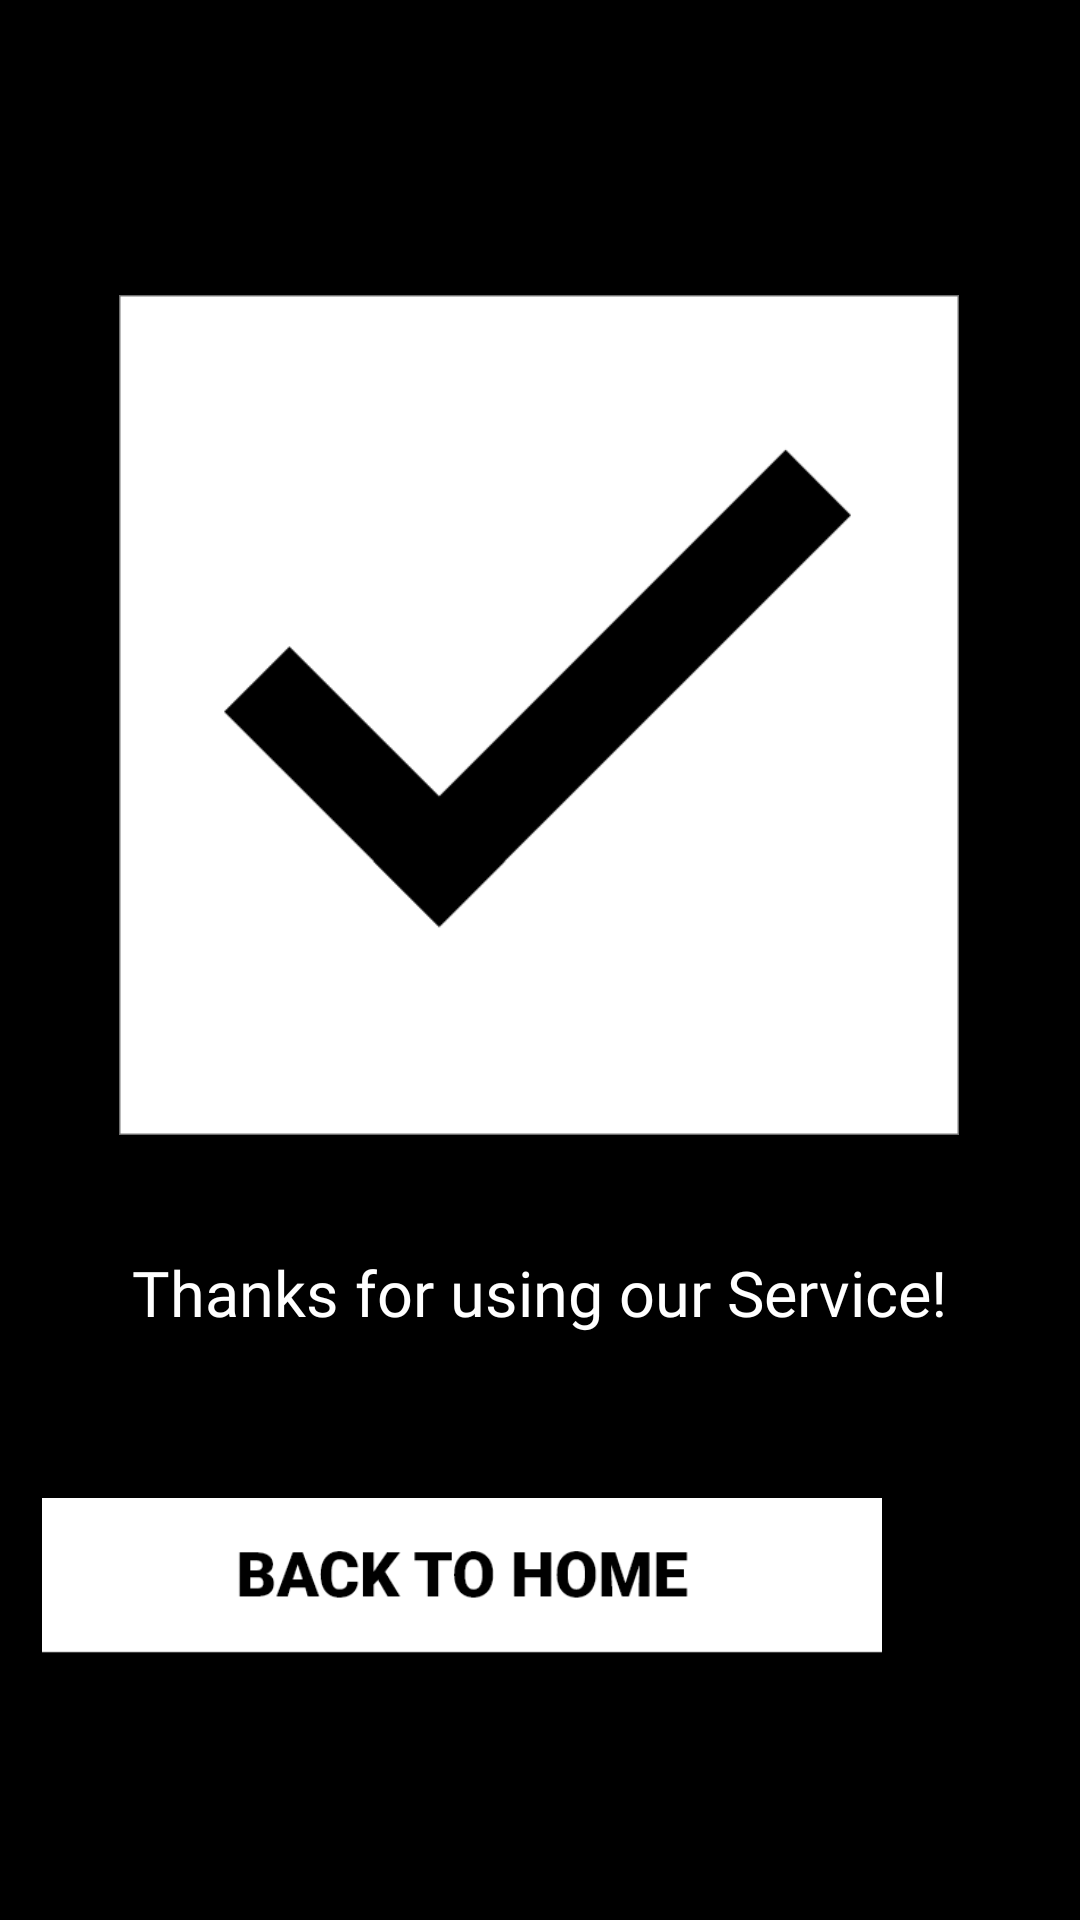

Layout XML and referenced resources for this Android screen:
<!-- AndroidManifest.xml: application theme Theme.YZStore -->
<!-- res/layout/activity_complete.xml -->
<?xml version="1.0" encoding="utf-8"?>
<androidx.constraintlayout.widget.ConstraintLayout xmlns:android="http://schemas.android.com/apk/res/android"
    xmlns:app="http://schemas.android.com/apk/res-auto"
    xmlns:tools="http://schemas.android.com/tools"
    android:layout_width="match_parent"
    android:layout_height="match_parent"
    tools:context=".OrderActivity"
    android:background="#000000">


    <TextView
        android:id="@+id/mainTitle2"
        android:layout_width="280dp"
        android:layout_height="55dp"
        android:layout_gravity="center"
        android:layout_marginStart="65dp"
        android:layout_marginEnd="66dp"
        android:layout_marginBottom="41dp"
        android:fontFamily="@font/roboto_black"
        android:gravity="center"
        android:text="Thanks for using our Service!"
        android:textColor="#FFFFFF"
        android:textSize="21sp"
        app:layout_constraintBottom_toTopOf="@+id/BackButton"
        app:layout_constraintEnd_toEndOf="parent"
        app:layout_constraintStart_toStartOf="parent" />

    <LinearLayout
        android:layout_width="match_parent"
        android:layout_height="wrap_content"
        android:layout_marginTop="52dp"
        android:layout_marginBottom="82dp"
        android:gravity="center"
        android:orientation="horizontal"
        app:layout_constraintBottom_toTopOf="@+id/mainicon"
        app:layout_constraintEnd_toEndOf="parent"
        app:layout_constraintHorizontal_bias="0.0"
        app:layout_constraintStart_toStartOf="parent"
        app:layout_constraintTop_toTopOf="parent">

        <TextView
            android:id="@+id/mainTitle"
            android:layout_width="280dp"
            android:layout_height="55dp"
            android:layout_gravity="center"
            android:fontFamily="@font/roboto_black"
            android:gravity="center"
            android:text="Order Completed"
            android:textColor="#FFFFFF"
            android:textSize="22sp" />

    </LinearLayout>

    <ImageButton
        android:id="@+id/BackButton"
        android:layout_width="280dp"
        android:layout_height="wrap_content"
        android:layout_marginStart="65dp"
        android:layout_marginEnd="66dp"
        android:layout_marginBottom="89dp"
        android:adjustViewBounds="true"
        android:background="@android:color/transparent"
        android:scaleType="fitXY"
        android:src="@drawable/back"
        app:layout_constraintBottom_toBottomOf="parent"
        app:layout_constraintEnd_toEndOf="parent"
        app:layout_constraintHorizontal_bias="1.0"
        app:layout_constraintStart_toStartOf="parent" />

    <ImageView
        android:id="@+id/mainicon"
        android:layout_width="280dp"
        android:layout_height="280dp"
        android:layout_marginStart="65dp"
        android:layout_marginEnd="66dp"
        android:layout_marginBottom="25dp"
        app:layout_constraintBottom_toTopOf="@+id/mainTitle2"
        app:layout_constraintEnd_toEndOf="parent"
        app:layout_constraintStart_toStartOf="parent"
        app:srcCompat="@drawable/completeicon" />

</androidx.constraintlayout.widget.ConstraintLayout>
<!-- resources referenced by this layout -->
<resources>
  <!-- drawable back: png bitmap (drawable, 6884 bytes) -->
  <!-- drawable completeicon: png bitmap (drawable, 11271 bytes) -->
  <style name="Theme.YZStore" parent="Base.Theme.YZStore" />
  <style name="Base.Theme.YZStore" parent="Theme.Material3.DayNight.NoActionBar">
          <item name="android:statusBarColor">#000000</item>
          <item name="android:windowLightStatusBar">false</item>
      </style>
</resources>
